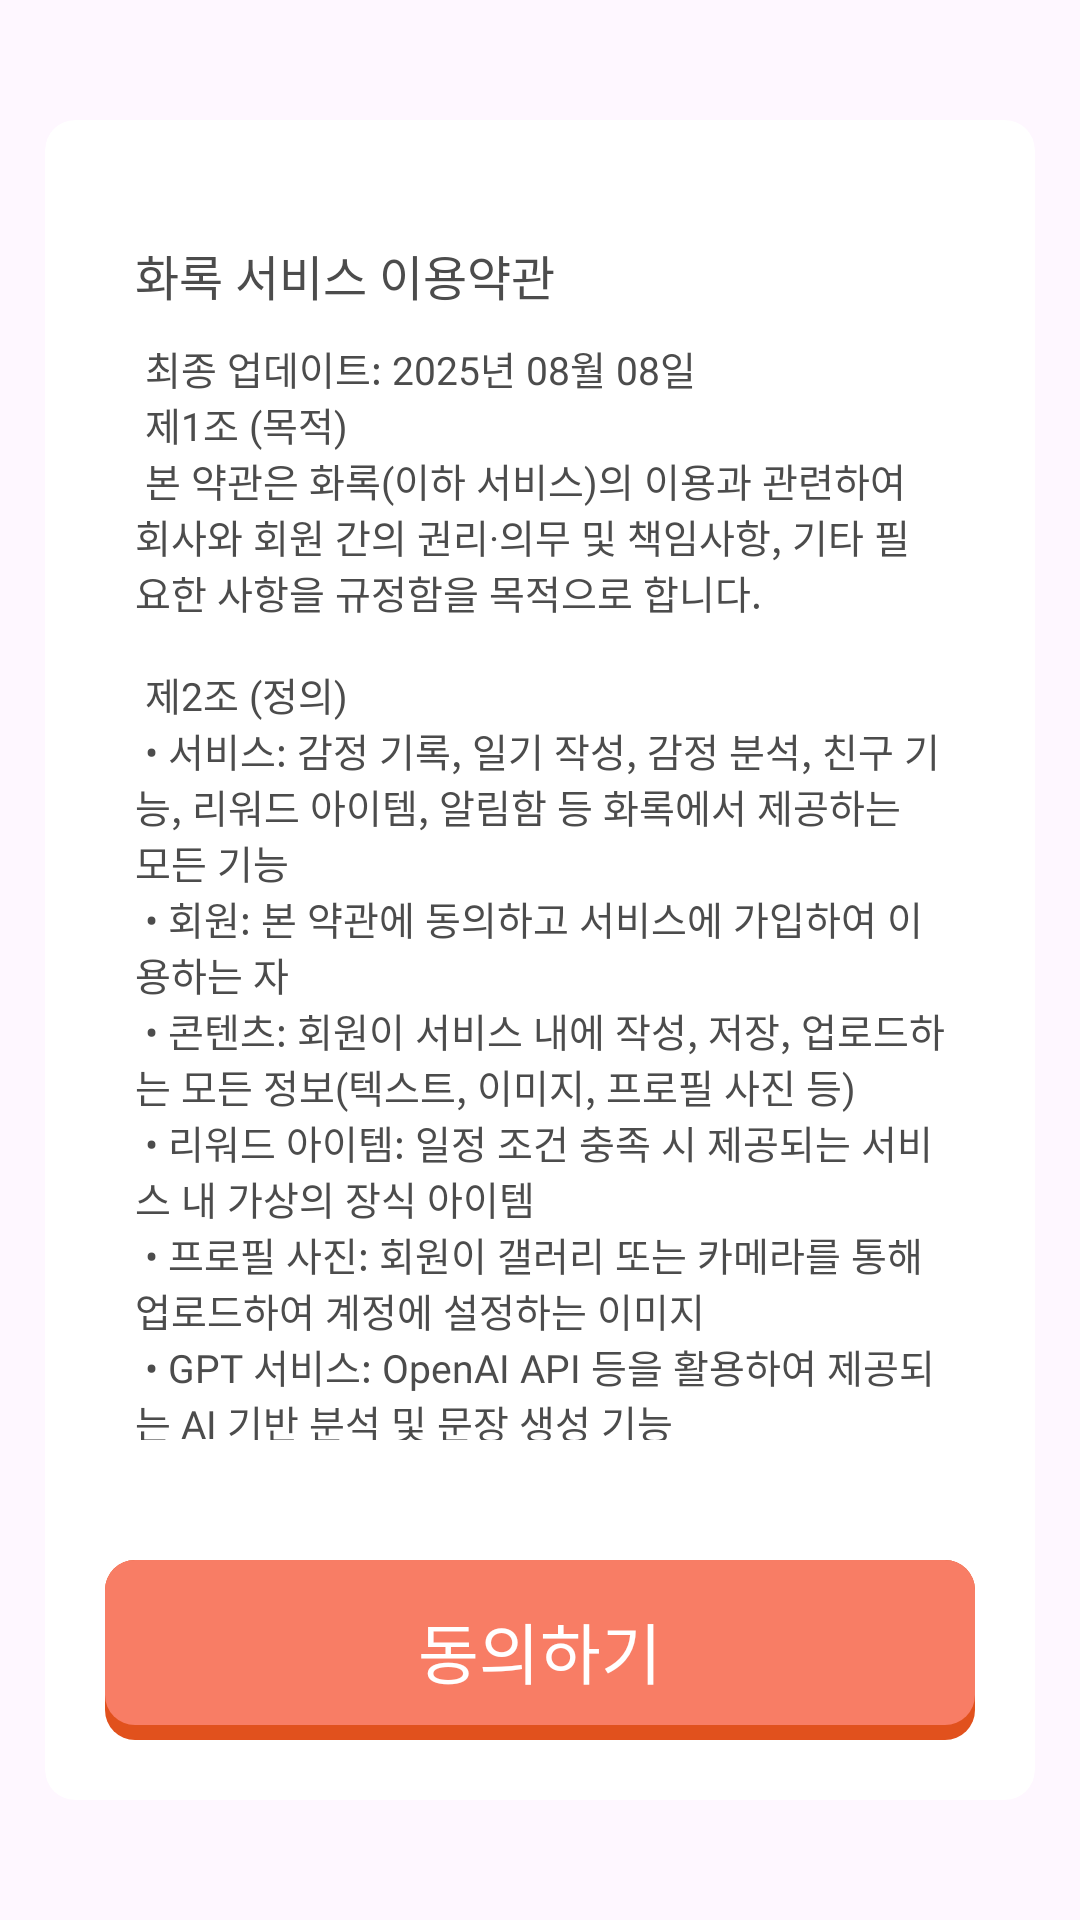

Produce the Android XML layout that renders to this screen, including the resource entries it uses.
<!-- AndroidManifest.xml: application theme Theme.HwaRoak -->
<!-- res/layout/fragment_agree_second.xml -->
<?xml version="1.0" encoding="utf-8"?>
<androidx.constraintlayout.widget.ConstraintLayout xmlns:android="http://schemas.android.com/apk/res/android"
    xmlns:tools="http://schemas.android.com/tools"
    android:layout_width="match_parent"
    android:layout_height="match_parent"
    xmlns:app="http://schemas.android.com/apk/res-auto"
    android:color="@color/colorBackground"
    tools:context=".ui.login.AgreeSecondFragment">


    <com.google.android.material.card.MaterialCardView
        android:id="@+id/diary_date_cdv"
        android:layout_width="0dp"
        android:layout_height="0dp"
        android:layout_marginHorizontal="15dp"
        android:layout_marginVertical="40dp"
        android:background="@color/white"
        android:backgroundTint="@color/white"
        app:cardCornerRadius="10dp"
        app:cardElevation="0dp"
        app:strokeWidth="0dp"
        app:layout_constraintTop_toTopOf="parent"
        app:layout_constraintBottom_toBottomOf="parent"
        app:layout_constraintStart_toStartOf="parent"
        app:layout_constraintEnd_toEndOf="parent">

        <androidx.constraintlayout.widget.ConstraintLayout
            android:layout_width="match_parent"
            android:layout_height="match_parent">

            

            

            <androidx.core.widget.NestedScrollView
                android:id="@+id/agree2_scrollview"
                android:layout_width="match_parent"
                android:layout_height="0dp"
                android:paddingHorizontal="30dp"
                android:paddingVertical="40dp"
                app:layout_constraintBottom_toTopOf="@id/agree2_finish_btn"
                app:layout_constraintEnd_toEndOf="parent"
                app:layout_constraintHorizontal_bias="0.0"
                app:layout_constraintStart_toStartOf="parent"
                app:layout_constraintTop_toTopOf="parent"
                app:layout_constraintVertical_bias="0.0">

                <androidx.constraintlayout.widget.ConstraintLayout
                    android:layout_width="match_parent"
                    android:layout_height="wrap_content"
                    >

                    <TextView
                        android:id="@+id/agree2_title_tv"
                        style="@style/freesentation6_16sp_title"
                        android:layout_width="wrap_content"
                        android:layout_height="wrap_content"
                        android:text="화록 서비스 이용약관"
                        app:layout_constraintStart_toStartOf="parent"
                        app:layout_constraintTop_toTopOf="parent" />

                    <TextView
                        android:id="@+id/agree2_content_tv"
                        style="@style/freesentation4_16sp"
                        android:textSize="13sp"
                        android:layout_marginTop="10dp"
                        android:layout_width="0dp"
                        android:layout_height="wrap_content"
                        android:text="@string/terms_full"
                        app:layout_constraintStart_toStartOf="parent"
                        app:layout_constraintEnd_toEndOf="parent"
                        app:layout_constraintTop_toBottomOf="@id/agree2_title_tv" />



                </androidx.constraintlayout.widget.ConstraintLayout>

            </androidx.core.widget.NestedScrollView>

            <com.google.android.material.button.MaterialButton
                android:id="@+id/agree2_finish_btn"
                android:layout_width="0dp"
                android:layout_height="60dp"
                android:layout_marginBottom="20dp"
                android:background="@drawable/bg_diary_write_btn"
                android:layout_marginHorizontal="20dp"
                app:backgroundTint="@null"
                app:iconGravity="textStart"
                app:iconTint="@null"
                android:insetLeft="0dp"
                android:insetTop="0dp"
                android:insetRight="0dp"
                android:insetBottom="0dp"
                style="@style/Widget.MaterialComponents.Button.TextButton"
                app:layout_constraintStart_toStartOf="parent"
                app:layout_constraintEnd_toEndOf="parent"
                app:layout_constraintBottom_toBottomOf="parent"/>

            <TextView
                android:id="@+id/agree2_finish_or_edit_tv"
                android:layout_width="wrap_content"
                android:layout_height="wrap_content"
                android:text="동의하기"
                style="@style/freesentation7_22sp_title"
                android:textColor="@color/white"
                app:layout_constraintStart_toStartOf="@id/agree2_finish_btn"
                app:layout_constraintEnd_toEndOf="@id/agree2_finish_btn"
                app:layout_constraintTop_toTopOf="@id/agree2_finish_btn"
                app:layout_constraintBottom_toBottomOf="@id/agree2_finish_btn"/>

        </androidx.constraintlayout.widget.ConstraintLayout>
    </com.google.android.material.card.MaterialCardView>


</androidx.constraintlayout.widget.ConstraintLayout>
<!-- resources referenced by this layout -->
<resources>
  <color name="colorBackground">#F9F9F9</color>
  <color name="white">#FFFFFFFF</color>
  <!-- drawable bg_diary_write_btn (drawable) -->
  <?xml version="1.0" encoding="utf-8"?>
  <selector xmlns:android="http://schemas.android.com/apk/res/android">
  
      
      
      <item android:state_pressed="true">
          <shape android:shape="rectangle">
              <solid android:color="#E65B2B"/>
              <corners android:radius="10dp"/>
          </shape>
      </item>
  
      
      <item>
          <layer-list>
  
              
              <item>
                  <shape android:shape="rectangle">
                      <solid android:color="#E1511D"/>
                      <corners android:radius="10dp"/>
                  </shape>
              </item>
  
              
  
              <item
                  android:bottom="5dp">
                  <shape android:shape="rectangle">
                      <solid android:color="@color/colorPrimary"/>
                      <corners android:radius="10dp"/>
                  </shape>
              </item>
  
          </layer-list>
      </item>
  
  </selector>
  <string name="terms_full">
  최종 업데이트: 2025년 08월 08일\n
  
  제1조 (목적)\n
  본 약관은 화록(이하 "서비스")의 이용과 관련하여 회사와 회원 간의 권리·의무 및 책임사항, 기타 필요한 사항을 규정함을 목적으로 합니다.\n\n
  
  제2조 (정의)\n
      • 서비스: 감정 기록, 일기 작성, 감정 분석, 친구 기능, 리워드 아이템, 알림함 등 화록에서 제공하는 모든 기능\n
      • 회원: 본 약관에 동의하고 서비스에 가입하여 이용하는 자\n
      • 콘텐츠: 회원이 서비스 내에 작성, 저장, 업로드하는 모든 정보(텍스트, 이미지, 프로필 사진 등)\n
      • 리워드 아이템: 일정 조건 충족 시 제공되는 서비스 내 가상의 장식 아이템\n
      • 프로필 사진: 회원이 갤러리 또는 카메라를 통해 업로드하여 계정에 설정하는 이미지\n
      • GPT 서비스: OpenAI API 등을 활용하여 제공되는 AI 기반 분석 및 문장 생성 기능\n\n
  
  제3조 (약관의 효력 및 변경)\n
      • 본 약관은 회원이 동의함과 동시에 효력이 발생합니다.\n
      • 회사는 필요한 경우 관련 법령을 위반하지 않는 범위에서 약관을 변경할 수 있습니다.\n
      • 변경된 약관은 서비스 내 공지사항에 게시하며, 게시일로부터 7일 후 효력이 발생합니다.\n\n
  
  제4조 (회원 가입 및 계정 관리)\n
      • 회원 가입은 카카오 로그인(OAuth2 + JWT 방식)을 통해 진행됩니다.\n
      • 회원은 정확하고 최신의 정보를 제공해야 하며, 이를 위반하여 발생한 불이익에 대해 회사는 책임을 지지 않습니다.\n
      • 계정 도용, 무단 사용이 의심되는 경우 회사는 즉시 해당 계정을 보호 조치할 수 있습니다.\n\n
  
  제5조 (서비스 제공 및 변경)\n
       • 회사는 다음과 같은 기능을 제공합니다.\n
           • 감정 선택 및 일기 작성\n
           • GPT 기반 감정 분석 및 캐릭터 멘트 제공\n
           • 리워드 아이템 지급 및 관리\n
           • 친구 추가·삭제, 친구 요청·수락\n
           • 알림함 기능 (앱 알림 수신)\n
           • 프로필 사진 설정 (갤러리/카메라 접근)\n
      • 회사는 서비스 운영상 필요한 경우 서비스 일부를 변경, 중단할 수 있으며, 회원에게 사전 공지합니다.\n\n
  
  제6조 (회원의 의무)\n
  • 회원은 서비스 이용 시 다음 행위를 해서는 안 됩니다.\n
    • 타인의 개인정보 도용\n
    • 저작권 등 제3자의 권리를 침해하는 행위\n
    • 음란, 폭력, 혐오, 차별적 표현 게시\n
    • 서비스 운영을 방해하는 행위\n
  • 위반 시 회사는 사전 통보 없이 이용을 제한하거나 계정을 삭제할 수 있습니다.\n\n
  
  제7조 (콘텐츠의 저작권)\n
  • 회원이 작성한 콘텐츠의 저작권은 회원에게 있으며, 회사는 서비스 제공 목적에 한하여 이를 사용할 수 있습니다.\n
  • 회원이 게시한 콘텐츠가 법령 위반 또는 타인의 권리를 침해한다고 판단되는 경우 회사는 이를 삭제할 수 있습니다.\n\n
  
  제8조 (개인정보 보호)\n
  회사는 관련 법령과 개인정보처리방침에 따라 회원의 개인정보를 보호합니다.\n\n
  
  제9조 (면책)\n
  • 회사는 천재지변, 시스템 장애, 제3자의 불법행위 등으로 인한 서비스 이용 장애에 책임을 지지 않습니다.\n
  • GPT 서비스에서 제공되는 분석 및 문장은 참고용이며, 그 정확성이나 신뢰성에 대해 보증하지 않습니다.\n\n
  
  제10조 (관할 법원)\n
  본 약관과 관련된 분쟁은 대한민국 법을 따르며, 회사 소재지 관할 법원을 전속 관할로 합니다.\n\n
  
  </string>
  <style name="freesentation4_16sp">
          <item name="android:fontFamily">@font/freesentation_4regular</item>
          <item name="android:textColor">@color/colorFont</item>
          <item name="android:textSize">16sp</item>
      </style>
  <style name="freesentation6_16sp_title">
          <item name="android:fontFamily">@font/freesentation_6semibold</item>
          <item name="android:textSize">16sp</item>
          <item name="android:textColor">@color/colorFont</item>
      </style>
  <style name="freesentation7_22sp_title">
          <item name="android:fontFamily">@font/freesentation_7bold</item>
          <item name="android:textSize">22sp</item>
          <item name="android:textColor">@color/colorFont</item>
      </style>
  <style name="Theme.HwaRoak" parent="Base.Theme.HwaRoak" />
  <color name="colorPrimary">#F87D65</color>
  <color name="colorFont">#4C4C4C</color>
  <style name="Base.Theme.HwaRoak" parent="Theme.Material3.DayNight.NoActionBar">
          
          
      </style>
</resources>
